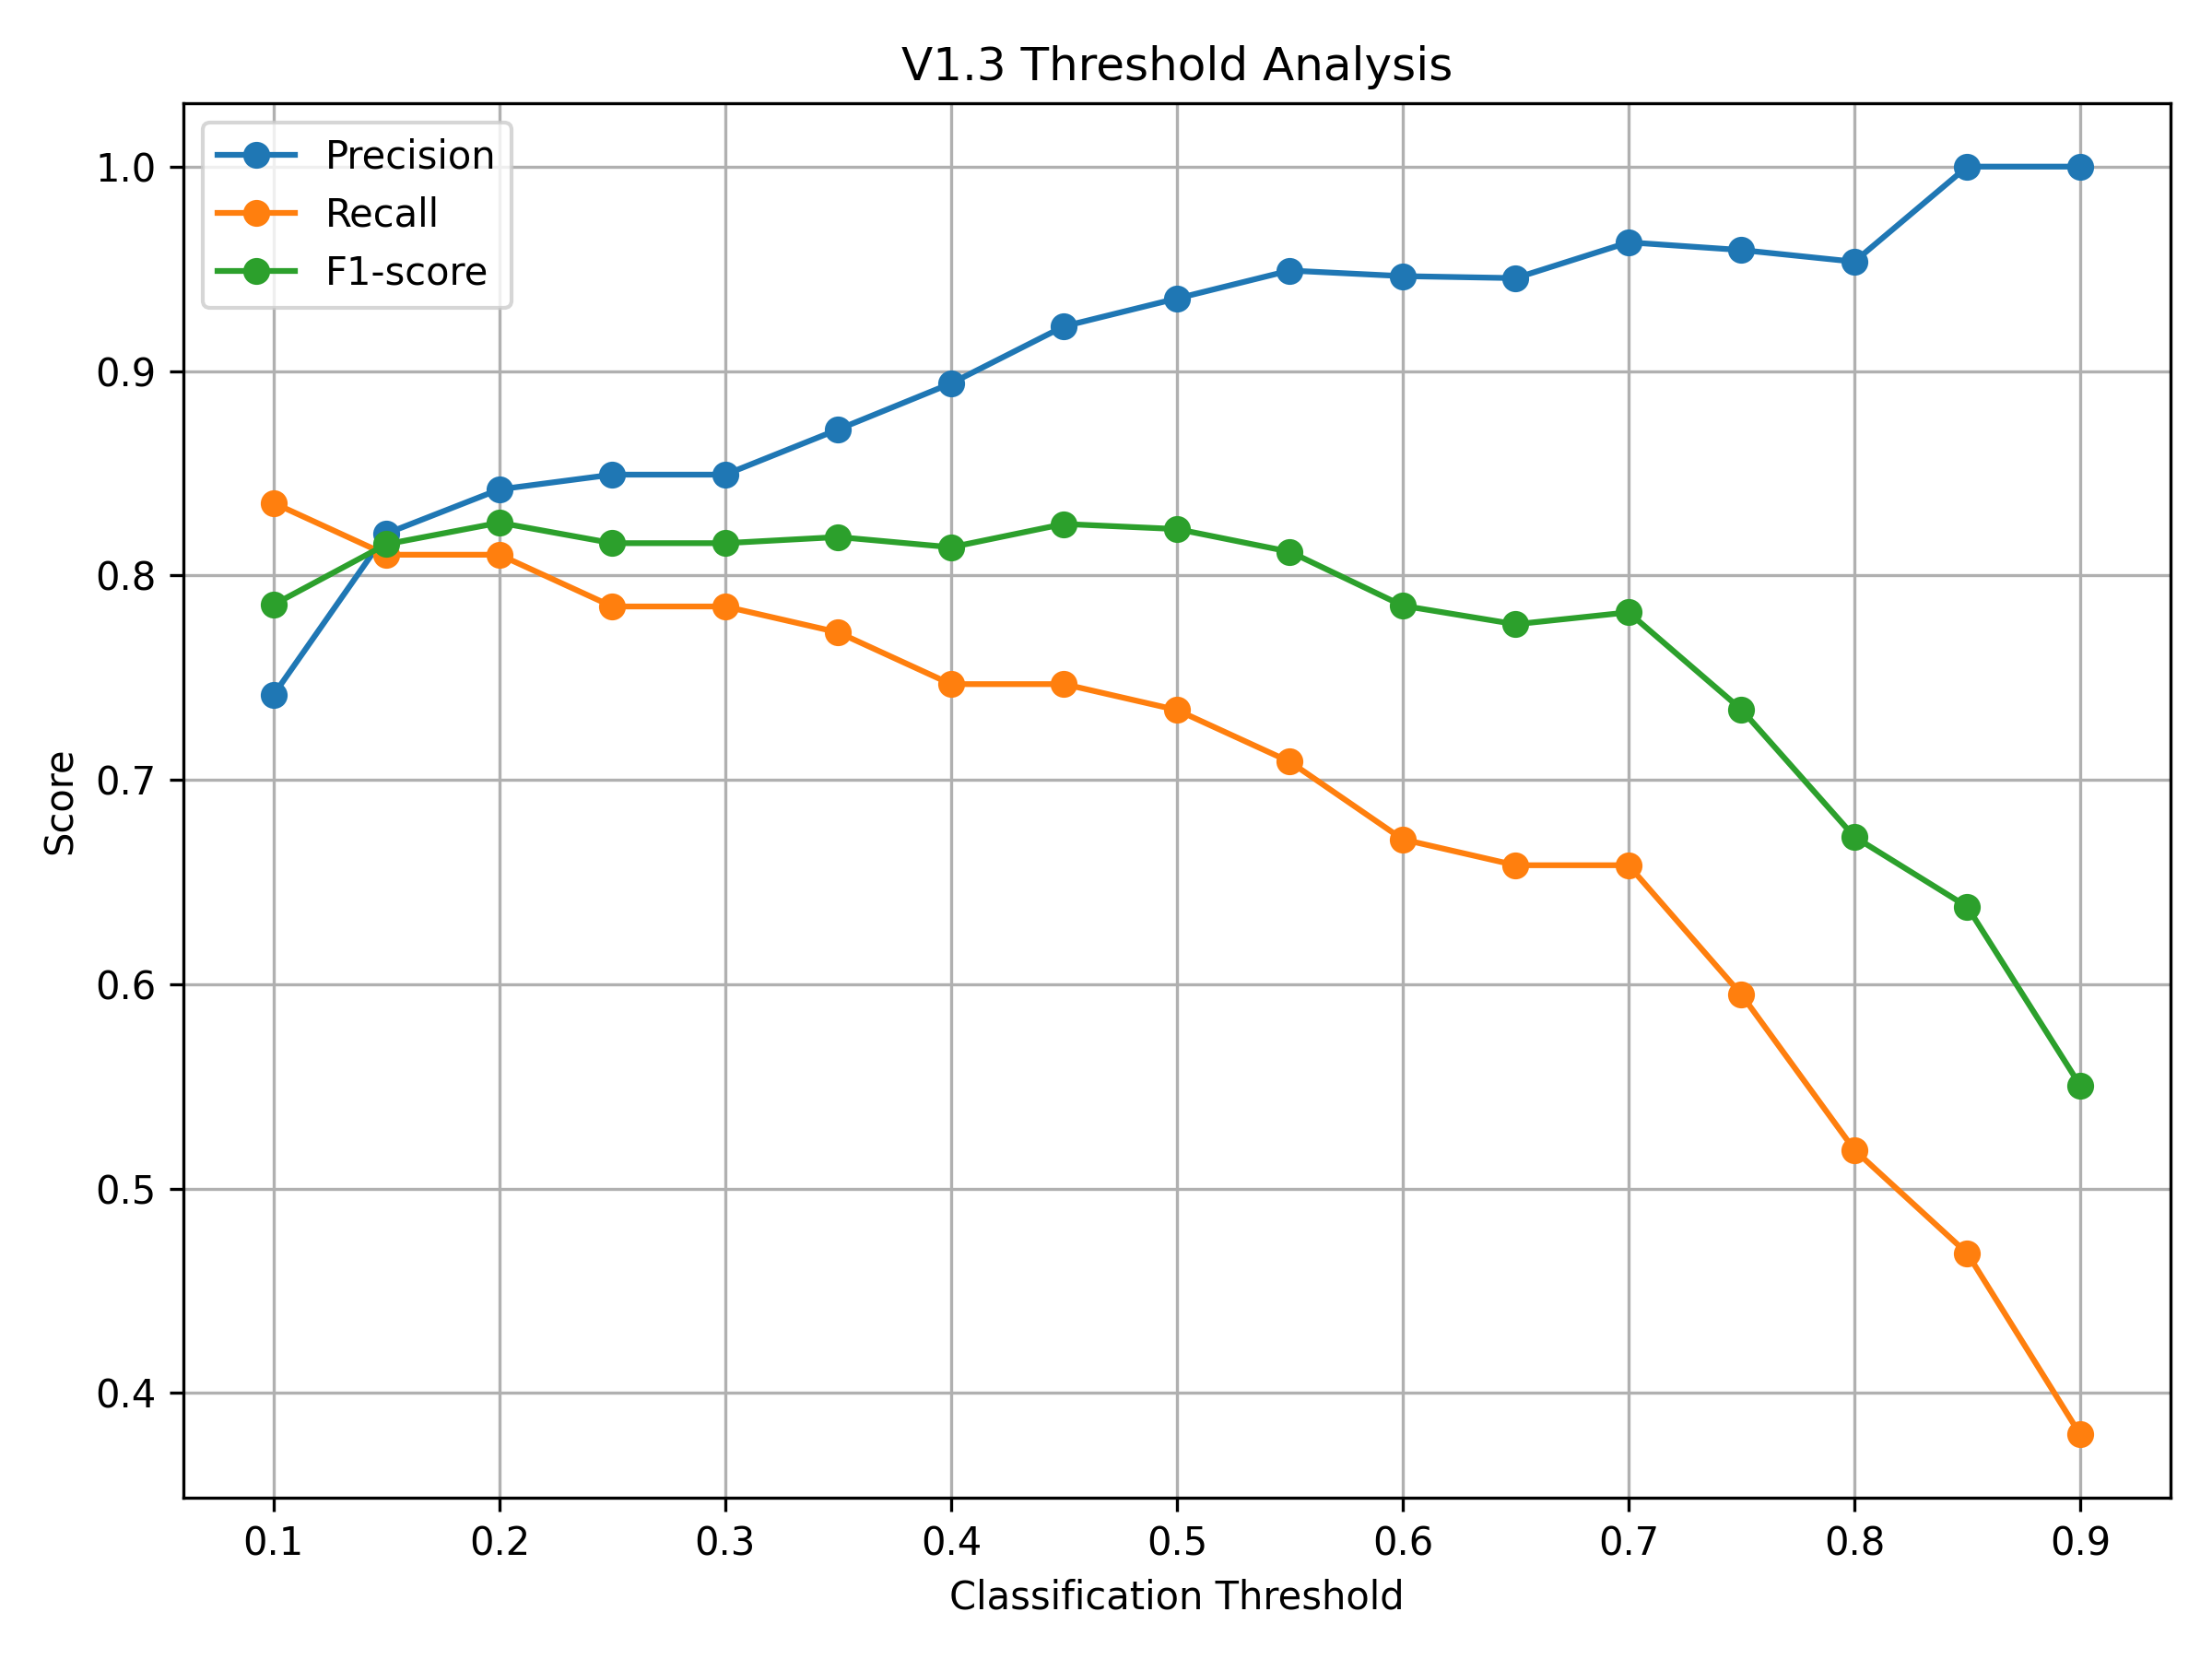

The data file committed next to this chart (first rows):
Threshold, Precision, Recall, F1
0.1, 0.7416, 0.8354, 0.7857
0.15, 0.8205, 0.8101, 0.8153
0.2, 0.8421, 0.8101, 0.8258
0.25, 0.8493, 0.7848, 0.8158
0.3, 0.8493, 0.7848, 0.8158
0.35, 0.8714, 0.7722, 0.8188
0.4, 0.8939, 0.7468, 0.8138
0.45, 0.9219, 0.7468, 0.8252
0.5, 0.9355, 0.7342, 0.8227
0.55, 0.9492, 0.7089, 0.8116
0.6, 0.9464, 0.6709, 0.7852
0.65, 0.9455, 0.6582, 0.7761
0.7, 0.963, 0.6582, 0.782
0.75, 0.9592, 0.5949, 0.7344
0.8, 0.9535, 0.519, 0.6721
0.85, 1.0, 0.4684, 0.6379
0.9, 1.0, 0.3797, 0.5505
